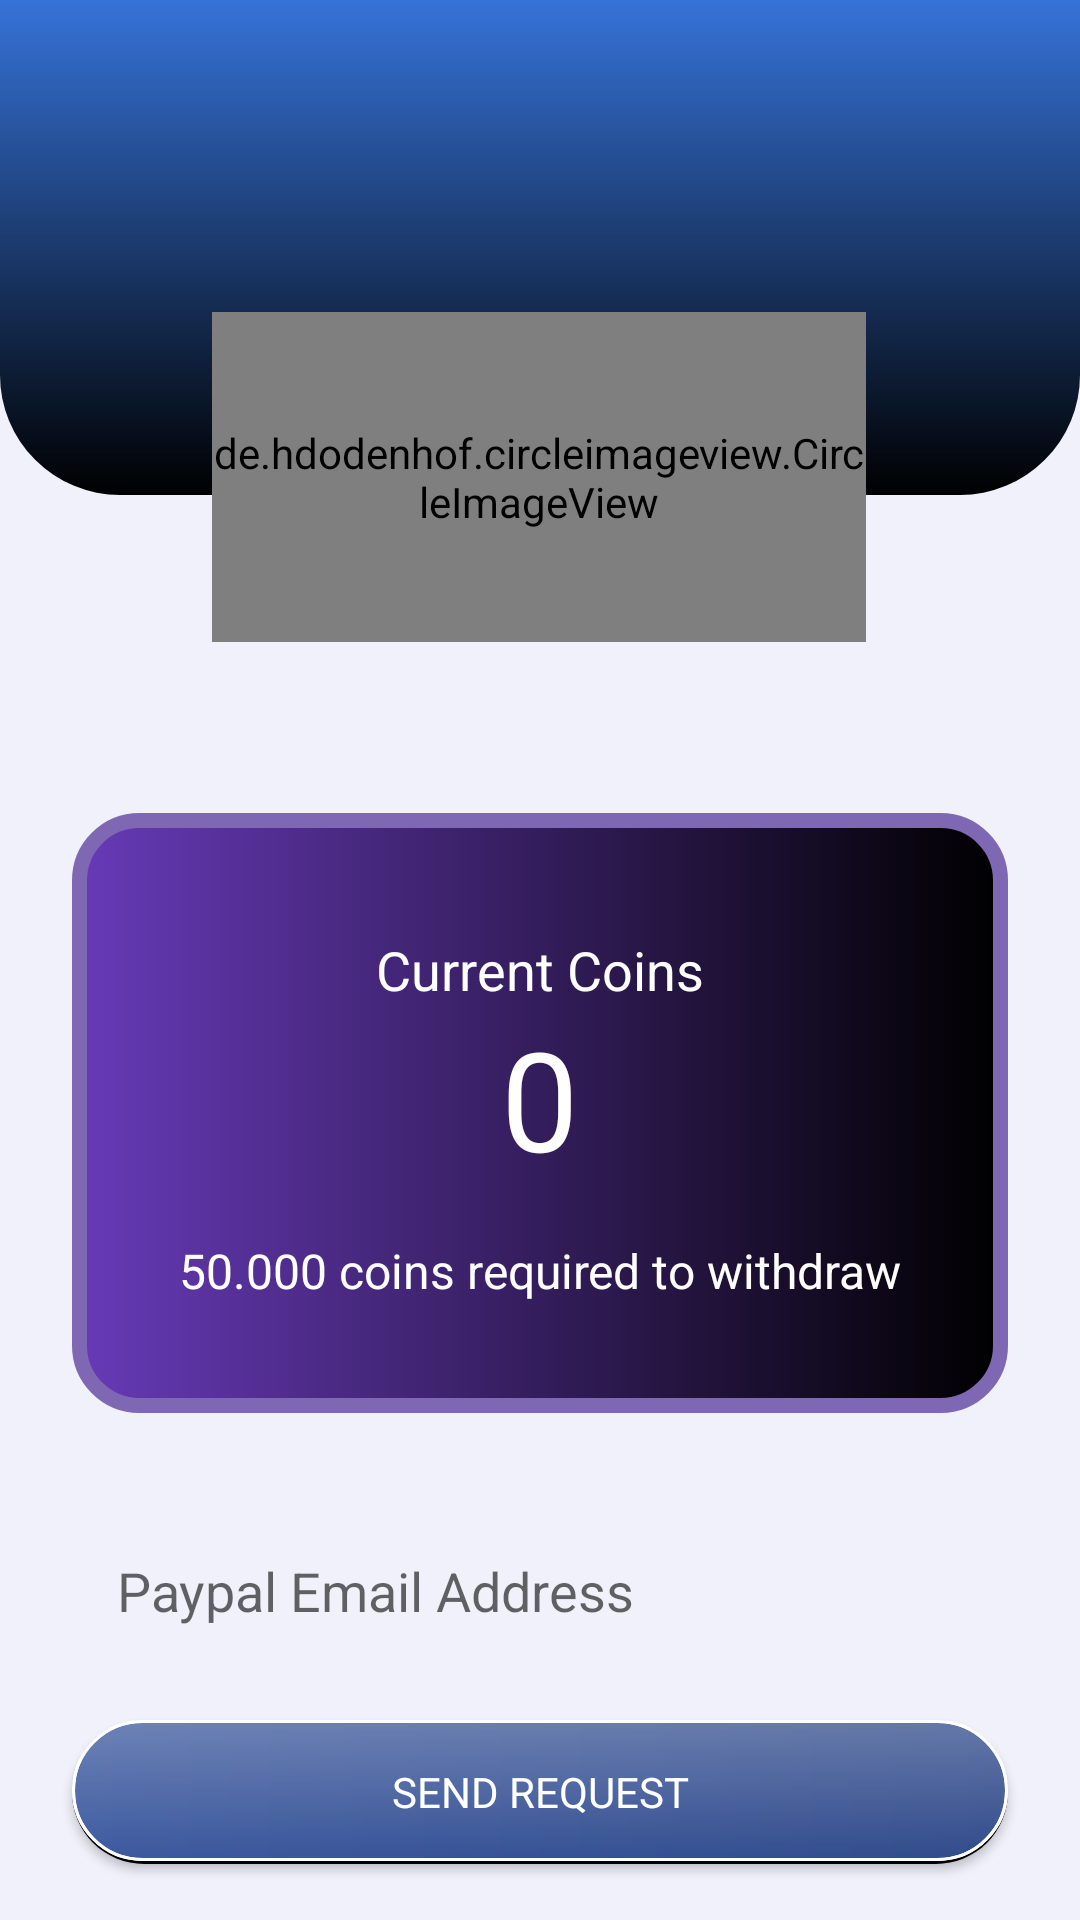

Write the Android layout XML for this screen, with the resource values it uses.
<!-- AndroidManifest.xml: application theme Theme.StatusDemo -->
<!-- res/layout/activity_profile.xml -->
<?xml version="1.0" encoding="utf-8"?>
<androidx.constraintlayout.widget.ConstraintLayout xmlns:android="http://schemas.android.com/apk/res/android"
    xmlns:app="http://schemas.android.com/apk/res-auto"
    xmlns:tools="http://schemas.android.com/tools"
    android:layout_width="match_parent"
    android:layout_height="match_parent"
    android:background="#F0F1FA"
    android:orientation="vertical"
    tools:context=".ProfileActivity">

    <View
        android:id="@+id/view7"
        android:layout_width="match_parent"
        android:layout_height="165dp"
        android:background="@drawable/profiledesign"
        app:layout_constraintEnd_toEndOf="parent"
        app:layout_constraintHorizontal_bias="0.0"
        app:layout_constraintStart_toStartOf="parent"
        app:layout_constraintTop_toTopOf="parent" />


    <de.hdodenhof.circleimageview.CircleImageView
        android:id="@+id/profile_image"
        android:layout_width="218dp"
        android:layout_height="110dp"
        android:layout_gravity="center"
        app:civ_border_width="2dp"
        app:civ_border_color="@color/black"
        android:layout_marginTop="104dp"
        android:src="@drawable/avatar"
        android:textAlignment="center"
        app:layout_constraintEnd_toEndOf="parent"
        app:layout_constraintHorizontal_bias="0.497"
        app:layout_constraintStart_toStartOf="@+id/view7"
        app:layout_constraintTop_toTopOf="parent"
        tools:ignore="MissingConstraints" />

    <View
        android:id="@+id/view6"
        android:layout_width="0dp"
        android:layout_height="200dp"
        android:layout_marginStart="24dp"
        android:layout_marginTop="57dp"
        android:layout_marginEnd="24dp"
        android:background="@drawable/rounded_box"
        app:layout_constraintEnd_toEndOf="parent"
        app:layout_constraintHorizontal_bias="0.0"
        app:layout_constraintStart_toStartOf="parent"
        app:layout_constraintTop_toBottomOf="@+id/profile_image" />

    <TextView
        android:id="@+id/textView9"
        android:layout_width="wrap_content"
        android:layout_height="wrap_content"
        android:layout_marginTop="40dp"
        android:fontFamily="sans-serif"
        android:text="Current Coins"
        android:textColor="@color/white"
        android:textSize="18sp"
        app:layout_constraintEnd_toEndOf="@+id/view6"
        app:layout_constraintStart_toStartOf="@+id/view6"
        app:layout_constraintTop_toTopOf="@+id/view6" />

    <TextView
        android:id="@+id/currentCoins"
        android:layout_width="wrap_content"
        android:layout_height="wrap_content"
        android:fontFamily="sans-serif"
        android:text="0"
        android:textColor="@color/white"
        android:textSize="46sp"
        app:layout_constraintEnd_toEndOf="@+id/textView9"
        app:layout_constraintStart_toStartOf="@+id/textView9"
        app:layout_constraintTop_toBottomOf="@+id/textView9" />

    <TextView
        android:id="@+id/textView15"
        android:layout_width="wrap_content"
        android:layout_height="wrap_content"
        android:layout_marginTop="16dp"
        android:fontFamily="sans-serif"
        android:text="50.000 coins required to withdraw"
        android:textColor="@color/white"
        android:textSize="16sp"
        app:layout_constraintEnd_toEndOf="@+id/currentCoins"
        app:layout_constraintStart_toStartOf="@+id/currentCoins"
        app:layout_constraintTop_toBottomOf="@+id/currentCoins" />

    <EditText
        android:id="@+id/emailBox"
        android:layout_width="0dp"
        android:layout_height="wrap_content"
        android:layout_marginTop="32dp"
        android:background="@drawable/textbox"
        android:drawableLeft="@drawable/ic_paypal"
        android:drawablePadding="10dp"
        android:ems="10"
        android:hint="Paypal Email Address"
        android:inputType="textPersonName"
        android:textColor="@color/black"
        android:padding="15dp"
        app:layout_constraintEnd_toEndOf="@+id/view6"
        app:layout_constraintStart_toStartOf="@+id/view6"
        app:layout_constraintTop_toBottomOf="@+id/view6" />

    <Button
        android:id="@+id/sendRequest"
        android:layout_width="0dp"
        android:layout_height="wrap_content"
        android:layout_marginTop="16dp"
        android:background="@drawable/button_3"
        android:fontFamily="sans-serif"
        android:text="Send Request"
        android:textColor="@color/white"
        app:layout_constraintEnd_toEndOf="@+id/emailBox"
        app:layout_constraintStart_toStartOf="@+id/emailBox"
        app:layout_constraintTop_toBottomOf="@+id/emailBox" />


</androidx.constraintlayout.widget.ConstraintLayout>
<!-- resources referenced by this layout -->
<resources>
  <color name="black">#FF000000</color>
  <color name="white">#FFFFFFFF</color>
  <!-- drawable button_3 (drawable) -->
  <?xml version="1.0" encoding="utf-8"?>
  <layer-list xmlns:android="http://schemas.android.com/apk/res/android">
      <item >
          <shape
              android:shape="rectangle">
              <solid android:color="@color/black" />
              <corners android:radius="50dp"/>
          </shape>
      </item>
      <item  android:bottom="1dp">
          <shape xmlns:android="http://schemas.android.com/apk/res/android">
              <gradient android:startColor="#3c599f"
                  android:endColor="#304a8a"/>
              <stroke android:width="1dp" android:color="@color/white"/>
              <corners android:radius="50dp"></corners>
          </shape>
      </item>
      <item  android:bottom="1dp" >
          <shape xmlns:android="http://schemas.android.com/apk/res/android">
              <gradient android:startColor="#40FFFFFF"
                  android:endColor="#00FFFFFF" android:angle="270"/>
              <stroke android:width="1dp" android:color="@color/white"/>
              <corners android:radius="50dp"></corners>
          </shape>
      </item>
  </layer-list>
  <!-- drawable profiledesign (drawable) -->
  <?xml version="1.0" encoding="utf-8"?>
  <shape xmlns:android="http://schemas.android.com/apk/res/android">
      <gradient
          android:angle="270"
          android:endColor="@color/black"
          android:startColor="#3673D8" />
      <corners
          android:bottomLeftRadius="40sp"
          android:bottomRightRadius="40sp" />
  
  </shape>
  <!-- drawable rounded_box (drawable) -->
  <?xml version="1.0" encoding="utf-8"?>
  <shape xmlns:android="http://schemas.android.com/apk/res/android">
  <gradient android:startColor="@color/colorPurple" android:endColor="@color/black"/>
      <corners android:radius="20dp"/>
      <stroke android:color="#7E67B3" android:width="5dp"/>
  </shape>
  <style name="Theme.StatusDemo" parent="Theme.MaterialComponents.DayNight.DarkActionBar">
          
          <item name="colorPrimary">@color/purple_500</item>
          <item name="colorPrimaryVariant">@color/purple_700</item>
          <item name="colorOnPrimary">@color/white</item>
          
          <item name="colorSecondary">@color/teal_200</item>
          <item name="colorSecondaryVariant">@color/teal_700</item>
          <item name="colorOnSecondary">@color/black</item>
          
          <item name="android:statusBarColor" tools:targetApi="l">?attr/colorPrimaryVariant</item>
          
      </style>
  <color name="colorPurple">#673AB7</color>
  <color name="purple_500">#FF6200EE</color>
  <color name="purple_700">#FF3700B3</color>
  <color name="teal_200">#FF03DAC5</color>
  <color name="teal_700">#FF018786</color>
</resources>
